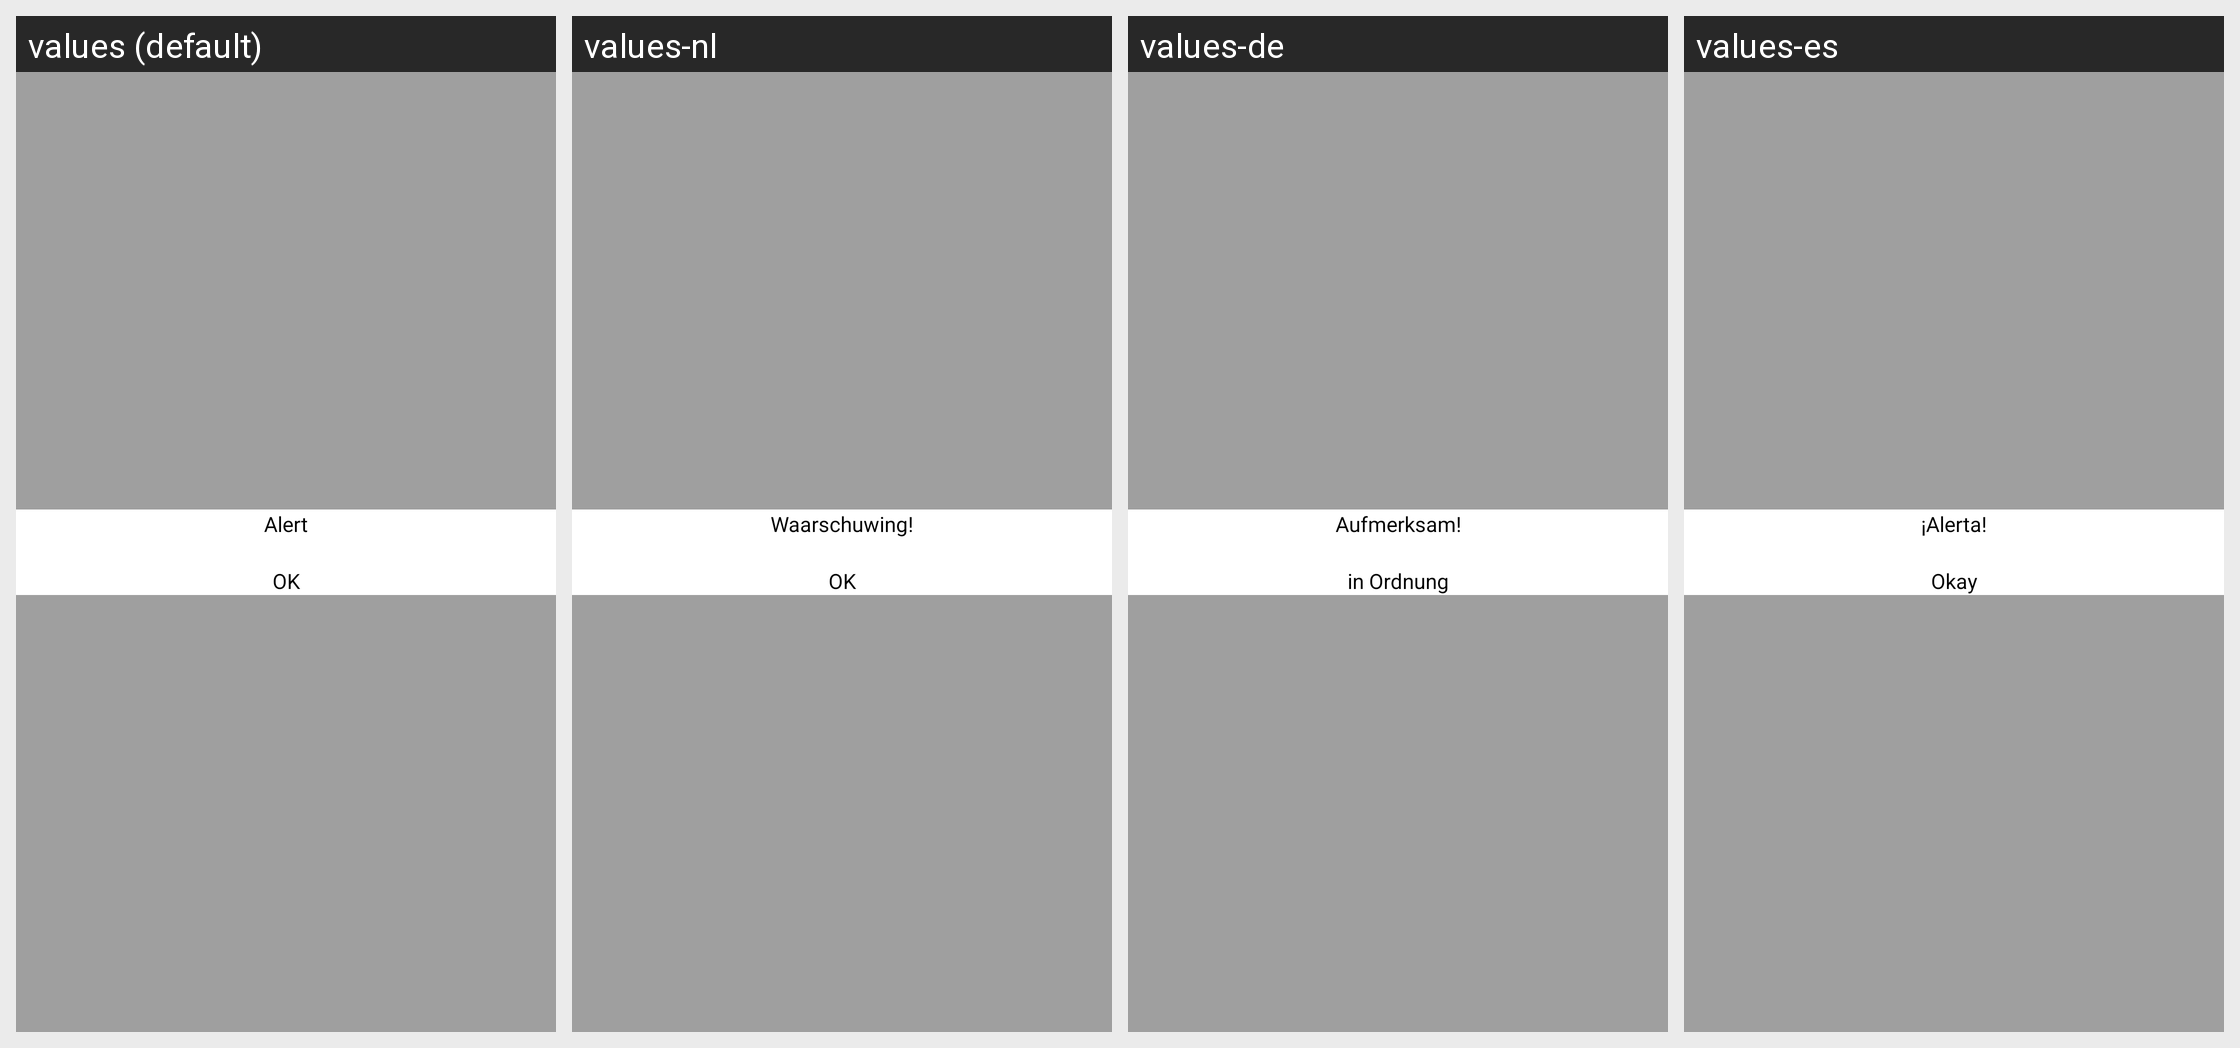

Locale-by-locale string values for the Android screen shown in this grid:
Android screen res/layout/popup_forget_password_alert_layout.xml rendered under 4 locales, left to right: values (default), values-nl, values-de, values-es. Device: Nexus 5 (rendered at 1080×1920; each locale shown at half size, 540×960, under a caption strip naming it); theme AppTheme.
Strings drawn on this screen, with the default value and each locale's value (text and hints the layout hard-codes, and strings that could not be matched under every locale, appear in the picture but are not listed):

alert
  values: Alert
  values-nl: Waarschuwing!
  values-de: Aufmerksam!
  values-es: ¡Alerta!

ok
  values: OK
  values-nl: OK
  values-de: in Ordnung
  values-es: Okay
